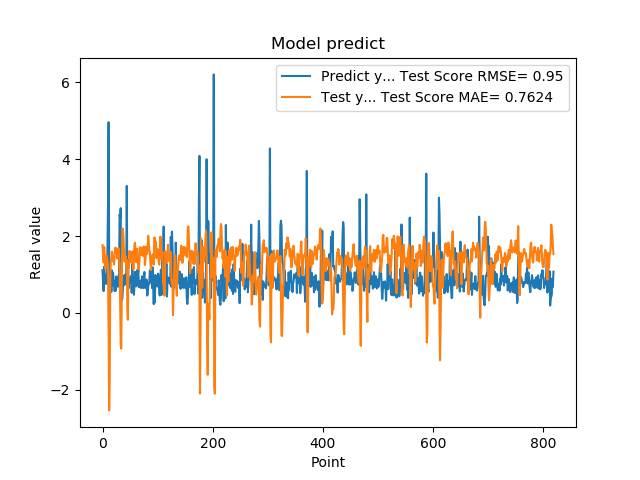

The table this chart was drawn from, first rows:
1.111775994300842507e+00, 1.766039785150568031e+00
7.566530108451843262e-01, 1.490860850661745118e+00
5.684260129928588867e-01, 1.311922698900146456e+00
1.201630949974060059e+00, 1.717466940816550380e+00
8.802530169486999512e-01, 1.462651051251560474e+00
8.531429767608642578e-01, 1.156046278388433324e+00
7.591750025749206543e-01, 1.424381920948008862e+00
1.005007982254028320e+00, 1.509972219062369225e+00
7.687720060348510742e-01, 1.423160073566128725e+00
1.740013241767883301e+00, 1.384691267309081431e+00
2.913533687591552734e+00, 9.800688117081520767e-01
4.963075160980224609e+00, -4.748013860344388881e-01
1.471215128898620605e+00, -2.534258805552115579e+00
1.000648975372314453e+00, -1.776134741302737075e+00
8.220189809799194336e-01, 8.784745651725116566e-01
9.362199902534482643e-01, 1.350715884365418562e+00
5.486897230148315430e-01, 1.416017771055160468e+00
1.111255049705505371e+00, 1.594027483759262509e+00
7.148039937019348145e-01, 1.534156793440174305e+00
1.052167057991027832e+00, 1.342426368679813686e+00
8.955980539321898304e-01, 1.430241691331240572e+00
7.769405245780944824e-01, 1.259189241494732547e+00
5.699509978294372559e-01, 1.464285036271702367e+00
8.244060277938842773e-01, 1.700683358176785065e+00
5.800840258598327637e-01, 1.695699663028954918e+00
9.488009810447691761e-01, 1.656918868222702290e+00
7.918390035629272461e-01, 1.608099007942958014e+00
6.937990188598632812e-01, 1.412221451881966239e+00
6.834830045700073242e-01, 1.603185357623692520e+00
9.433320164680479847e-01, 1.687893255024636829e+00
1.032713770866394043e+00, 1.525335369778793693e+00
2.556216001510620117e+00, 1.253717559308244800e+00
2.464895963668823242e+00, 3.055474943759555750e-01
2.728049993515014204e+00, -8.364198777321688594e-01
3.558506965637206476e-01, -9.283416007240926637e-01
3.262020051479339600e-01, 5.092627570297920681e-01
3.781589865684509277e-01, 2.197022095080462645e+00
6.306380033493041992e-01, 2.185767385268337026e+00
8.854129910469055176e-01, 1.979101947573317366e+00
9.743152856826782227e-01, 1.606257377358154770e+00
7.307389974594116211e-01, 1.339283498314673526e+00
9.521890282630921520e-01, 1.435173473475541472e+00
1.011654973030090332e+00, 1.480556619112637584e+00
7.643579840660095215e-01, 1.260298084920590256e+00
3.306220054626464844e+00, 1.382682012322994369e+00
7.543110251426696777e-01, 1.366779207009931607e-01
1.409499049186706321e+00, -1.768336165503436863e-01
6.401469707489013672e-01, 1.181195732917690755e+00
8.640019893646240234e-01, 1.180783528413287709e+00
8.469420075416564941e-01, 1.612191520517007204e+00
7.976629734039306641e-01, 1.441572020969314583e+00
9.555831551551821068e-01, 1.488593493352589725e+00
9.546210169792175293e-01, 1.423286871573016032e+00
5.251880288124084473e-01, 1.295493780991117561e+00
1.275226235389709695e+00, 1.597174358091286273e+00
8.355640172958374023e-01, 1.456068348432116633e+00
7.640249729156494141e-01, 1.134133236624573327e+00
4.752210080623626154e-01, 1.520555229362273497e+00
7.414129972457885742e-01, 1.777493414598947385e+00
1.069700956344604492e+00, 1.827497620122698896e+00
7.892770171165466309e-01, 1.397002275771143553e+00
... 759 more rows
